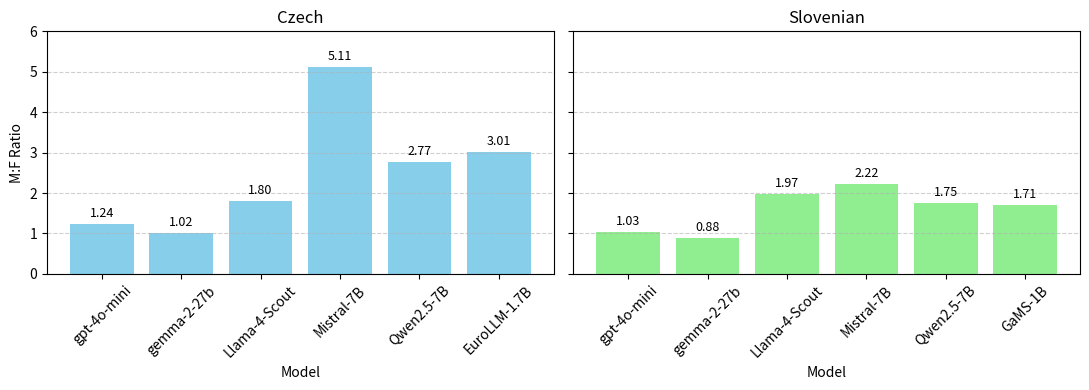

Source code (Python):
import matplotlib.pyplot as plt

# Define the data
data = {
    "Czech": {
        "gpt-4o-mini": 1.24,
        "gemma-2-27b": 1.02,
        "Llama-4-Scout": 1.80,
        "Mistral-7B": 5.11,
        "Qwen2.5-7B": 2.77,
        "EuroLLM-1.7B": 3.01
    },
    "Slovenian": {
        "gpt-4o-mini": 1.03,
        "gemma-2-27b": 0.88,
        "Llama-4-Scout": 1.97,
        "Mistral-7B": 2.22,
        "Qwen2.5-7B": 1.75,
        "GaMS-1B": 1.71
    }
}

# Create the plots
fig, (ax1, ax2) = plt.subplots(1, 2, figsize=(11, 4), sharey=True)

# Czech plot
models_cz = list(data["Czech"].keys())
ratios_cz = list(data["Czech"].values())
bars_cz = ax1.bar(models_cz, ratios_cz, color="skyblue")
ax1.set_title("Czech")
ax1.set_xlabel("Model")
ax1.set_ylabel("M:F Ratio")
ax1.set_ylim(0, 6)
ax1.tick_params(axis='x', rotation=45)
ax1.grid(axis='y', linestyle='--', alpha=0.6)

for bar in bars_cz:
    height = bar.get_height()
    ax1.text(bar.get_x() + bar.get_width() / 2, height + 0.1, f"{height:.2f}", ha='center', va='bottom', fontsize=9)

# Slovenian plot
models_sl = list(data["Slovenian"].keys())
ratios_sl = list(data["Slovenian"].values())
bars_sl = ax2.bar(models_sl, ratios_sl, color="lightgreen")
ax2.set_title("Slovenian")
ax2.set_xlabel("Model")
ax1.set_ylim(0, 6)
ax2.tick_params(axis='x', rotation=45)
ax2.grid(axis='y', linestyle='--', alpha=0.6)

for bar in bars_sl:
    height = bar.get_height()
    ax2.text(bar.get_x() + bar.get_width() / 2, height + 0.1, f"{height:.2f}", ha='center', va='bottom', fontsize=9)

# Finalize and save
#fig.suptitle("Gender Representation Bias", fontsize=14)
plt.tight_layout()
plt.savefig("grb-ratio.pdf")
plt.show()


